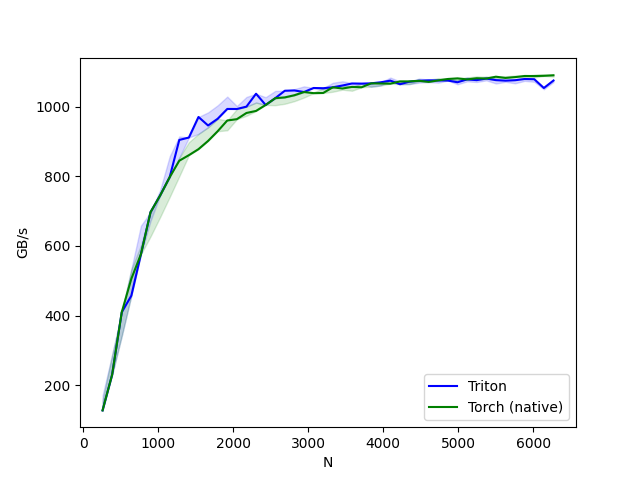

The file beside this chart, header and first rows:
N, D, Triton, Torch (native)
256.0, 256.0, 128.0, 128.0
384.0, 384.0, 230.4, 230.4
512.0, 512.0, 409.6, 409.6
640.0, 640.0, 457.1, 505.7
768.0, 768.0, 576.0, 576.0
896.0, 896.0, 696.9, 696.9
1024, 1024, 744.7, 744.7
1152, 1152, 797.5, 797.5
1280, 1280, 904.2, 844.5
1408, 1408, 911.1, 860.4
1536, 1536, 970.1, 877.7
1664, 1664, 945.7, 901.3
1792, 1792, 964.9, 929.2
1920, 1920, 993.1, 960.0
2048, 2048, 993.0, 963.8
2176, 2176, 999.8, 981.5
2304, 2304, 1037, 987.4
2432, 2432, 1004, 1004
2560, 2560, 1024, 1024
2688, 2688, 1045, 1026
2816, 2816, 1046, 1032
2944, 2944, 1042, 1042
3072, 3072, 1053, 1038
3200, 3200, 1053, 1039
3328, 3328, 1055, 1055
3456, 3456, 1060, 1052
3584, 3584, 1066, 1056
3712, 3712, 1066, 1055
3840, 3840, 1067, 1067
3968, 3968, 1070, 1066
4096, 4096, 1074, 1066
4224, 4224, 1064, 1072
4352, 4352, 1072, 1072
4480, 4480, 1074, 1074
4608, 4608, 1075, 1071
4736, 4736, 1075, 1075
4864, 4864, 1075, 1079
4992, 4992, 1070, 1081
5120, 5120, 1078, 1078
5248, 5248, 1076, 1081
5376, 5376, 1080, 1080
5504, 5504, 1076, 1086
5632, 5632, 1074, 1082
5760, 5760, 1076, 1084
5888, 5888, 1079, 1088
6016, 6016, 1078, 1088
6144, 6144, 1053, 1088
6272, 6272, 1075, 1090
